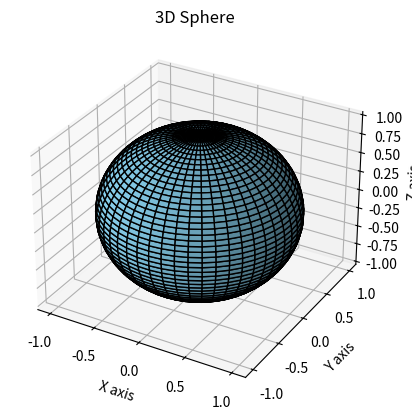

Write the Python code that produced this figure.
import numpy as np
import matplotlib.pyplot as plt

# Create sphere coordinates
phi = np.linspace(0, np.pi, 50)      # polar angle
theta = np.linspace(0, 2 * np.pi, 50) # azimuthal angle
phi, theta = np.meshgrid(phi, theta)

# Radius of sphere
r = 1

# Parametric equations for sphere
x = r * np.sin(phi) * np.cos(theta)
y = r * np.sin(phi) * np.sin(theta)
z = r * np.cos(phi)

# Plotting
fig = plt.figure()
ax = fig.add_subplot(111, projection='3d')
ax.plot_surface(x, y, z, color='skyblue', edgecolor='k')

# Set labels
ax.set_xlabel("X axis")
ax.set_ylabel("Y axis")
ax.set_zlabel("Z axis")
ax.set_title("3D Sphere")

plt.show()